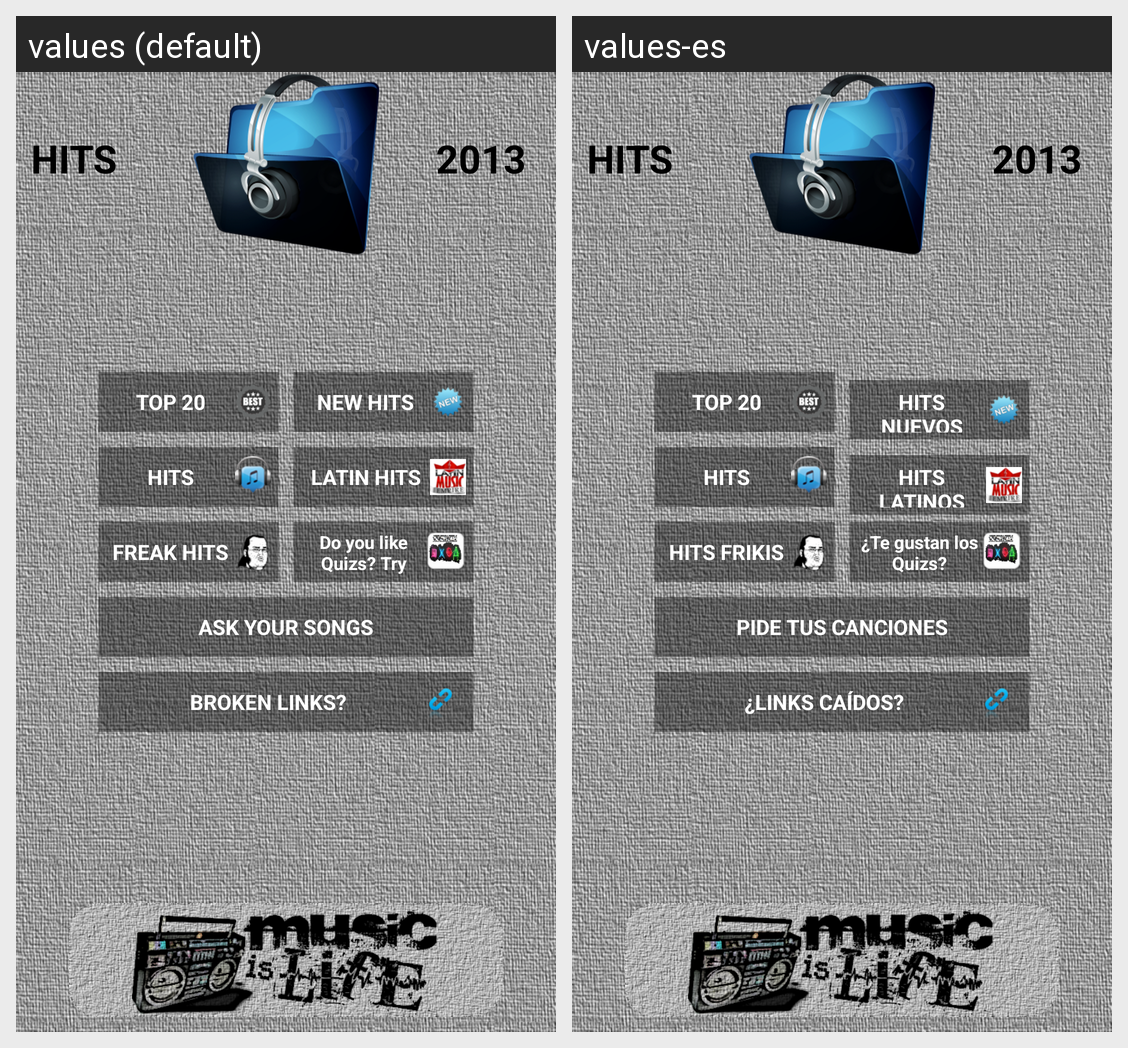

Translations of the strings shown on this Android screen, per locale in the grid:
Android screen res/layout/activity_main.xml rendered under 2 locales, left to right: values (default), values-es. Device: Nexus 5 (rendered at 1080×1920; each locale shown at half size, 540×960, under a caption strip naming it); theme AppTheme.
Strings drawn on this screen, with the default value and each locale's value (text and hints the layout hard-codes, and strings that could not be matched under every locale, appear in the picture but are not listed):

music
  values: HITS
  values-es: HITS

dostrece
  values: 2013
  values-es: 2013

best
  values: TOP 20
  values-es: TOP 20

new_button
  values: NEW HITS
  values-es: HITS NUEVOS

hits
  values: HITS
  values-es: HITS

latin
  values: LATIN HITS
  values-es: HITS LATINOS

freak
  values: FREAK HITS
  values-es: HITS FRIKIS

like
  values: Do you like Quizs? Try
  values-es: ¿Te gustan los Quizs?

request
  values: ASK YOUR SONGS
  values-es: PIDE TUS CANCIONES

brokenlinks
  values: BROKEN LINKS?
  values-es: ¿LINKS CAÍDOS?
